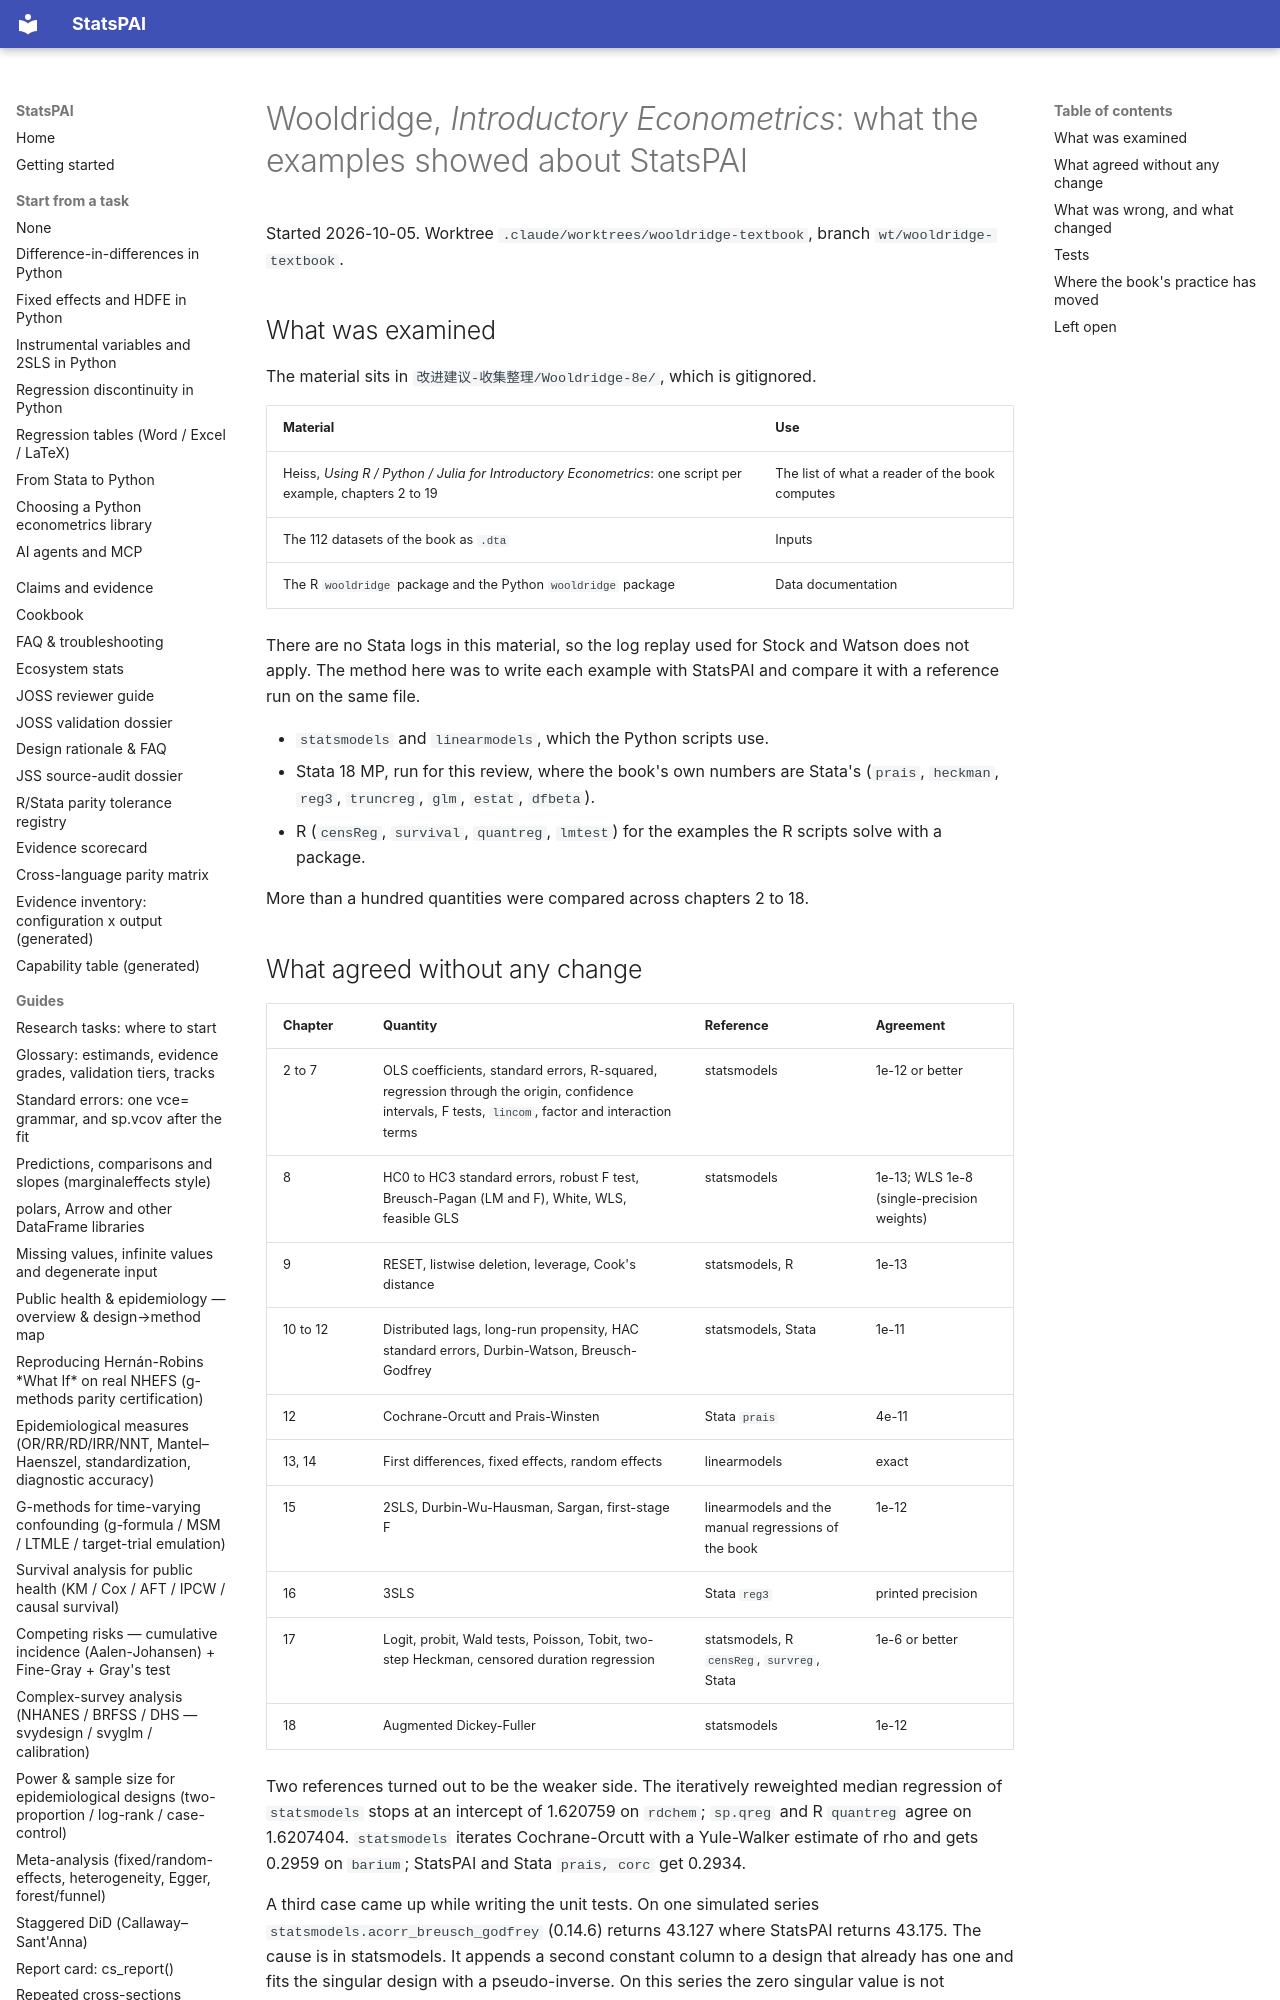

repository: brycewang-stanford/StatsPAI · page: dev/2026-10-05-wooldridge-review/index.html · generator: mkdocs

# Wooldridge, *Introductory Econometrics*: what the examples showed about StatsPAI

Started 2026-10-05. Worktree `.claude/worktrees/wooldridge-textbook`, branch
`wt/wooldridge-textbook`.

## What was examined

The material sits in `改进建议-收集整理/Wooldridge-8e/`, which is gitignored.

| Material | Use |
| --- | --- |
| Heiss, *Using R / Python / Julia for Introductory Econometrics*: one script per example, chapters 2 to 19 | The list of what a reader of the book computes |
| The 112 datasets of the book as `.dta` | Inputs |
| The R `wooldridge` package and the Python `wooldridge` package | Data documentation |

There are no Stata logs in this material, so the log replay used for Stock
and Watson does not apply. The method here was to write each example with
StatsPAI and compare it with a reference run on the same file.

- `statsmodels` and `linearmodels`, which the Python scripts use.
- Stata 18 MP, run for this review, where the book's own numbers are Stata's
  (`prais`, `heckman`, `reg3`, `truncreg`, `glm`, `estat`, `dfbeta`).
- R (`censReg`, `survival`, `quantreg`, `lmtest`) for the examples the R
  scripts solve with a package.

More than a hundred quantities were compared across chapters 2 to 18.
